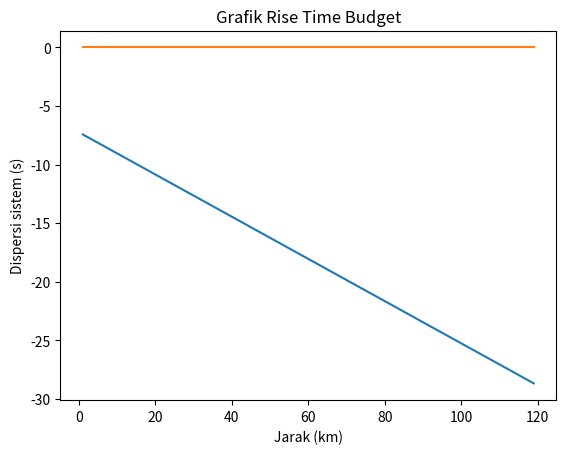

Source code (Python):
# Library
from math import log10, sqrt
import numpy as np
import matplotlib.pyplot as plt


## Configuration
# Kabel SO
Jarak = 17.3 #km
PanjangFiber = 5 #km 
DispersiMaterial = 18e-12 #s/km*nm
LossFiber = 0.18 #db/km

# Transmitter (Ptx = 1 mW , Rumus : Ptx_dB = 10*log10(Ptx) dBm)
Ptx_dB = 2 #dBm
LebarSpektral = 1 #nm
Ttx = 2e-9 #s
BitRate = 155e6 #Gbps
Tb = 1/BitRate #s

# Receiver
Sensitivitas = -34 #dBm
Trx = 2e-9 #s

# Redaman Kanal
LossKonektor = 0.1 #dB/titik
JumlahSplicer = (Jarak/PanjangFiber)-1
LossSplicer = 0.1 #dB/titik
MarginSistem = 3 #dB


## Link Power Budget Calculation
#Konektor = 2 (P2P)
LossTotal = 2 * LossKonektor + JumlahSplicer * LossSplicer + Jarak * LossFiber + MarginSistem
Prx = Ptx_dB - LossTotal
print("Link Power Budget")
print("Redaman Kabel : ",LossTotal,"dB")

#Daya Terima
print("Daya Terima   : ",Prx,"dBm")
if Prx > Sensitivitas :
    print("LPB terpenuhi")
else :
    print("LPB tidak terpenuhi")

#Grafik LPB
Graph = np.arange(1,120,1)
LossTotal = 2 * LossKonektor + JumlahSplicer * JumlahSplicer + Graph * LossFiber + MarginSistem
Prx = Ptx_dB - LossTotal
plt.plot(Graph,Prx)
plt.xlabel("Jarak (km)")
plt.ylabel("Daya Terima (dBm)")
plt.title("Link Power Budget")
plt.show()


## Rise Time Budget
#Twg = tidak diketahui --> 0
#Tmod = 0 (Single Mode)
RTMaterial = DispersiMaterial * Jarak * LebarSpektral #s
RTSistem = np.sqrt(Ttx ** 2 + RTMaterial ** 2 + 0 ** 2 + 0 ** 2 + Trx ** 2)
print("Rise Time Budget")
print("RTB System : ",RTSistem,"s")
if (Tb*0.7 > RTSistem) & (Tb*0.35 > RTSistem):
    print("RTB untuk NRZ dan RZ terpenuhi")
elif (Tb*0.7 > RTSistem):
    print("RTB untuk NRZ terpenuhi")
elif (Tb*0.35 > RTSistem):
    print("RTB untuk RZ terpenuhi")
else :
    print("RTB tidak terpenuhi")

#Grafik RTB
RTMaterial = DispersiMaterial * Graph * LebarSpektral #s
#Twg = tidak diketahui --> 0
#Tmod = 0 (Single Mode)
RTSistem = np.sqrt(Ttx ** 2 + RTMaterial ** 2 + 0 ** 2 + 0 ** 2 + Trx ** 2)
plt.plot(Graph,RTSistem)
plt.xlabel("Jarak (km)")
plt.ylabel("Dispersi sistem (s)")
plt.title("Grafik Rise Time Budget")
plt.show()
